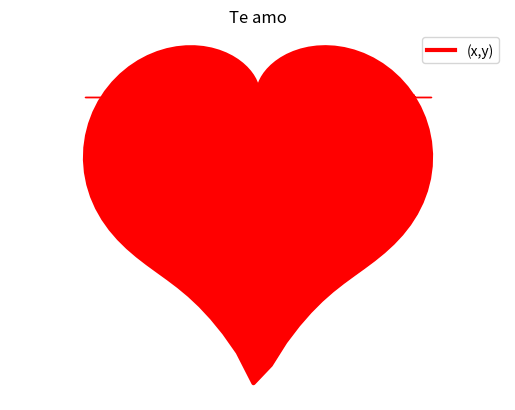

Here is the Python script that generated this plot:
#!/usrbin/env python
# _*_ coding: utf-8 _*_
#Tarea 4 Ejercicio 5 c)
# [redacted]
#03/12/16
import matplotlib.pyplot as plt
import numpy as np
import math
teta=np.linspace(0,2*np.pi,100)
m=(abs(np.cos(teta)))**0.5
n=np.sin(teta)+1.4
r=2-2*np.sin(teta)+np.sin(teta)*m/n
x=r*np.cos(teta)
y=r*np.sin(teta)
plt.plot(x,y,linewidth=3,color='r',label='(x,y)')
plt.fill_between(x,y,color='red')
plt.legend()
plt.title('Te amo')
plt.xlabel('x')
plt.ylabel('y')
plt.grid(True)
plt.axis('equal')
plt.axis('off')
plt.show()
plt.savefig('grafica5c.png')
